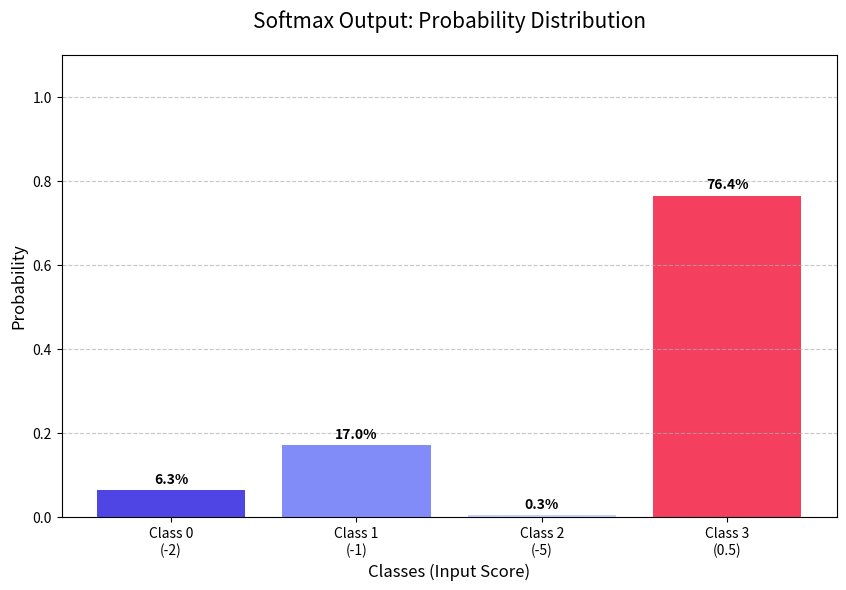

Write Python code to recreate this figure.
import numpy as np
import matplotlib.pyplot as plt

def softmax(values):
    array_values = np.exp(values)
    return array_values / np.sum(array_values)

values = [-2, -1, -5, 0.5]
labels = [f'Class {i}\n({v})' for i, v in enumerate(values)]

y= softmax(values)

plt.figure(figsize=(10, 6))

bars = plt.bar(labels, y, color=['#4f45e5', '#818cf8', '#c7d2fe', '#f43f5e'])

for bar in bars:
    height = bar.get_height()
    plt.text(bar.get_x() + bar.get_width() / 2, height + 0.01, f'{height*100:.1f}%', ha='center', va='bottom', fontweight='bold')

plt.title("Softmax Output: Probability Distribution", fontsize=15, pad=20)
plt.xlabel("Classes (Input Score)", fontsize=12)
plt.ylabel("Probability", fontsize=12)
plt.ylim(0, 1.1)
plt.grid(axis='y', linestyle='--', alpha=0.7)
plt.show()

print("입력 점수:", values)
print("확률 변환:", [f"{prob*100:.2f}%" for prob in y])
